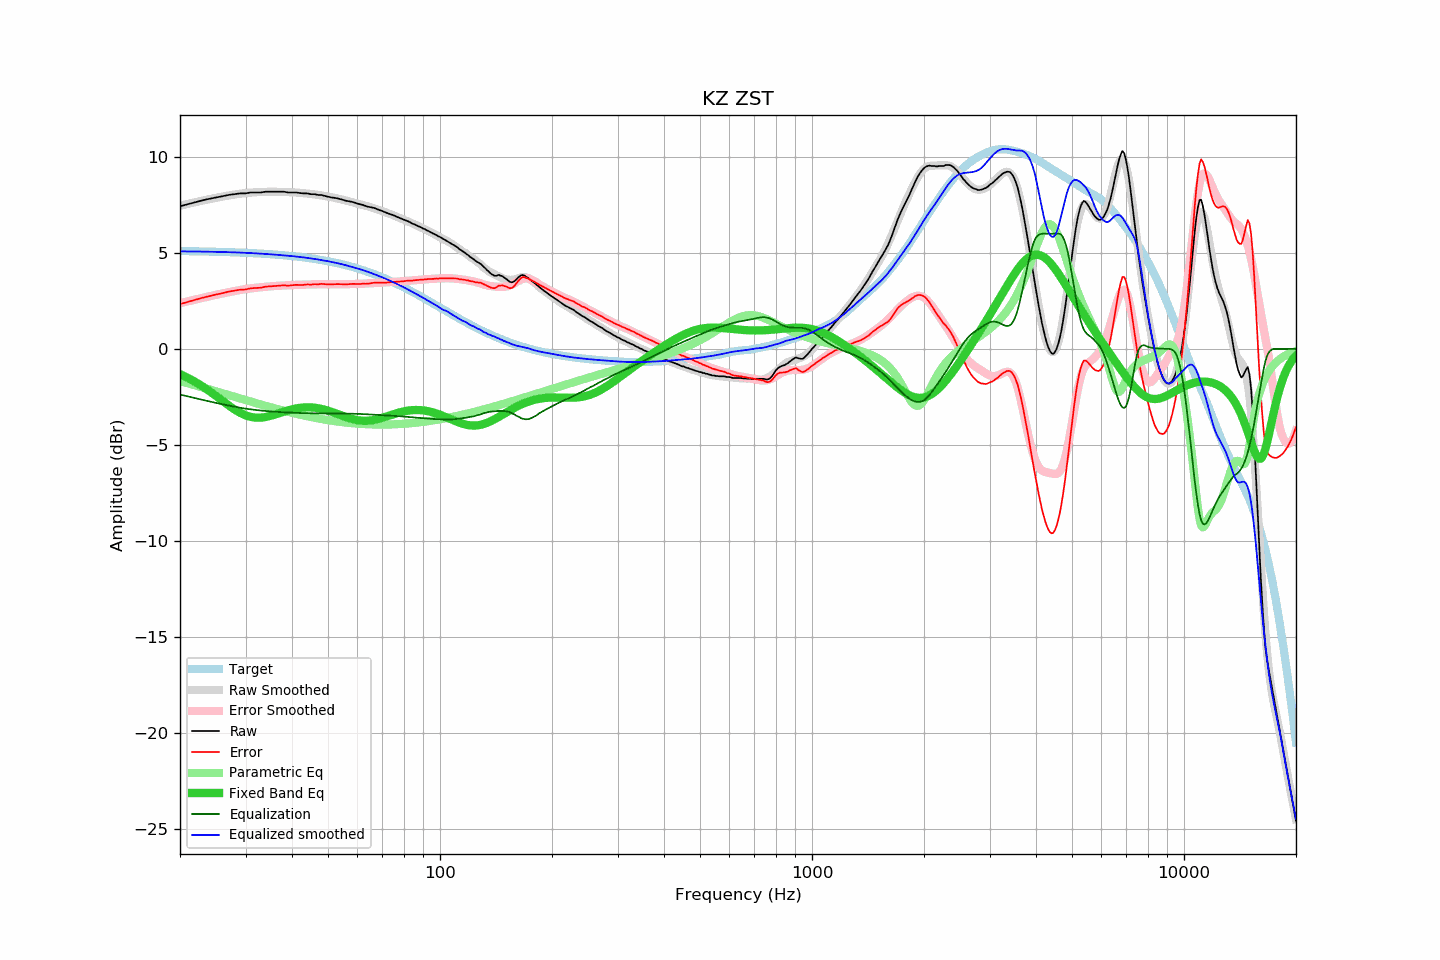

Data behind this chart, as committed beside it:
frequency, raw, error, smoothed, error_smoothed, equalization, parametric_eq, equalized_raw, equalized_smoothed, target
20, 7.43, 2.33, 7.46, 2.38, -2.38, -1.31, 5.05, 5.08, 5.10
21, 7.54, 2.45, 7.56, 2.48, -2.48, -1.51, 5.06, 5.08, 5.09
22, 7.64, 2.56, 7.64, 2.57, -2.57, -1.73, 5.07, 5.07, 5.08
23, 7.74, 2.66, 7.73, 2.66, -2.66, -1.96, 5.08, 5.07, 5.08
24, 7.82, 2.75, 7.80, 2.74, -2.74, -2.20, 5.08, 5.06, 5.07
25, 7.89, 2.83, 7.87, 2.82, -2.82, -2.45, 5.07, 5.06, 5.06
26, 7.95, 2.90, 7.93, 2.89, -2.89, -2.70, 5.06, 5.05, 5.05
27, 8.02, 2.98, 7.99, 2.95, -2.95, -2.94, 5.07, 5.04, 5.04
28, 8.06, 3.03, 8.04, 3.01, -3.01, -3.15, 5.05, 5.03, 5.03
29, 8.10, 3.08, 8.08, 3.07, -3.07, -3.33, 5.03, 5.02, 5.02
30, 8.10, 3.09, 8.12, 3.11, -3.11, -3.46, 4.99, 5.01, 5.01
31, 8.15, 3.16, 8.14, 3.15, -3.15, -3.55, 5.00, 4.99, 4.99
32, 8.15, 3.17, 8.16, 3.19, -3.19, -3.59, 4.96, 4.98, 4.98
33, 8.15, 3.19, 8.18, 3.21, -3.21, -3.58, 4.94, 4.96, 4.96
34, 8.19, 3.24, 8.18, 3.24, -3.24, -3.55, 4.95, 4.95, 4.95
35, 8.19, 3.26, 8.19, 3.26, -3.26, -3.49, 4.93, 4.93, 4.93
36, 8.19, 3.28, 8.19, 3.27, -3.27, -3.42, 4.92, 4.91, 4.91
37, 8.19, 3.29, 8.18, 3.29, -3.29, -3.35, 4.90, 4.89, 4.90
38, 8.19, 3.31, 8.18, 3.30, -3.30, -3.27, 4.89, 4.87, 4.88
39, 8.15, 3.29, 8.17, 3.32, -3.32, -3.21, 4.83, 4.85, 4.86
40, 8.15, 3.31, 8.16, 3.33, -3.33, -3.15, 4.82, 4.83, 4.84
41, 8.15, 3.34, 8.15, 3.33, -3.33, -3.11, 4.82, 4.81, 4.81
42, 8.12, 3.33, 8.13, 3.34, -3.34, -3.07, 4.78, 4.79, 4.79
43, 8.10, 3.33, 8.11, 3.35, -3.35, -3.05, 4.75, 4.76, 4.77
44, 8.10, 3.36, 8.09, 3.35, -3.35, -3.05, 4.75, 4.74, 4.74
45, 8.06, 3.34, 8.07, 3.36, -3.36, -3.05, 4.70, 4.71, 4.72
46, 8.06, 3.37, 8.05, 3.36, -3.36, -3.07, 4.70, 4.69, 4.69
47, 8.02, 3.36, 8.02, 3.36, -3.36, -3.09, 4.66, 4.66, 4.66
48, 8.02, 3.39, 7.99, 3.37, -3.37, -3.13, 4.65, 4.63, 4.63
49, 7.97, 3.37, 7.97, 3.37, -3.37, -3.17, 4.60, 4.60, 4.60
50, 7.93, 3.36, 7.94, 3.37, -3.37, -3.22, 4.56, 4.57, 4.57
51, 7.89, 3.36, 7.90, 3.37, -3.37, -3.27, 4.52, 4.53, 4.53
52, 7.87, 3.37, 7.87, 3.37, -3.37, -3.33, 4.50, 4.50, 4.50
53, 7.84, 3.37, 7.84, 3.37, -3.37, -3.39, 4.47, 4.47, 4.47
54, 7.80, 3.37, 7.80, 3.37, -3.37, -3.45, 4.43, 4.43, 4.43
55, 7.76, 3.37, 7.76, 3.37, -3.37, -3.51, 4.39, 4.39, 4.39
56, 7.71, 3.36, 7.72, 3.37, -3.37, -3.56, 4.34, 4.35, 4.35
57, 7.69, 3.37, 7.69, 3.37, -3.37, -3.61, 4.32, 4.31, 4.32
58, 7.66, 3.38, 7.65, 3.38, -3.38, -3.65, 4.28, 4.27, 4.28
59, 7.62, 3.39, 7.61, 3.38, -3.38, -3.69, 4.24, 4.23, 4.23
60, 7.57, 3.38, 7.58, 3.39, -3.39, -3.71, 4.18, 4.19, 4.19
61, 7.53, 3.38, 7.54, 3.39, -3.39, -3.73, 4.14, 4.15, 4.15
62, 7.50, 3.39, 7.50, 3.40, -3.40, -3.74, 4.10, 4.10, 4.10
63, 7.45, 3.39, 7.46, 3.40, -3.40, -3.75, 4.05, 4.06, 4.06
64, 7.41, 3.40, 7.42, 3.41, -3.41, -3.74, 4.00, 4.01, 4.01
65, 7.38, 3.41, 7.38, 3.42, -3.42, -3.73, 3.96, 3.97, 3.97
66, 7.36, 3.44, 7.34, 3.43, -3.43, -3.71, 3.93, 3.92, 3.92
67, 7.32, 3.45, 7.30, 3.43, -3.43, -3.69, 3.89, 3.87, 3.87
68, 7.27, 3.45, 7.26, 3.44, -3.44, -3.66, 3.83, 3.82, 3.82
69, 7.22, 3.44, 7.22, 3.45, -3.45, -3.62, 3.77, 3.77, 3.77
70, 7.18, 3.45, 7.18, 3.45, -3.45, -3.59, 3.73, 3.72, 3.73
71, 7.13, 3.46, 7.13, 3.46, -3.46, -3.55, 3.67, 3.67, 3.67
72, 7.08, 3.46, 7.09, 3.47, -3.47, -3.51, 3.61, 3.62, 3.62
73, 7.04, 3.47, 7.05, 3.47, -3.47, -3.47, 3.57, 3.57, 3.57
74, 7.00, 3.48, 7.00, 3.48, -3.48, -3.44, 3.52, 3.52, 3.52
75, 6.96, 3.49, 6.95, 3.49, -3.49, -3.40, 3.47, 3.47, 3.47
76, 6.91, 3.49, 6.91, 3.50, -3.50, -3.37, 3.41, 3.41, 3.42
77, 6.86, 3.50, 6.86, 3.50, -3.50, -3.33, 3.36, 3.36, 3.36
78, 6.82, 3.51, 6.82, 3.51, -3.51, -3.31, 3.31, 3.31, 3.31
79, 6.77, 3.51, 6.77, 3.52, -3.52, -3.28, 3.25, 3.25, 3.26
... 553 more rows
